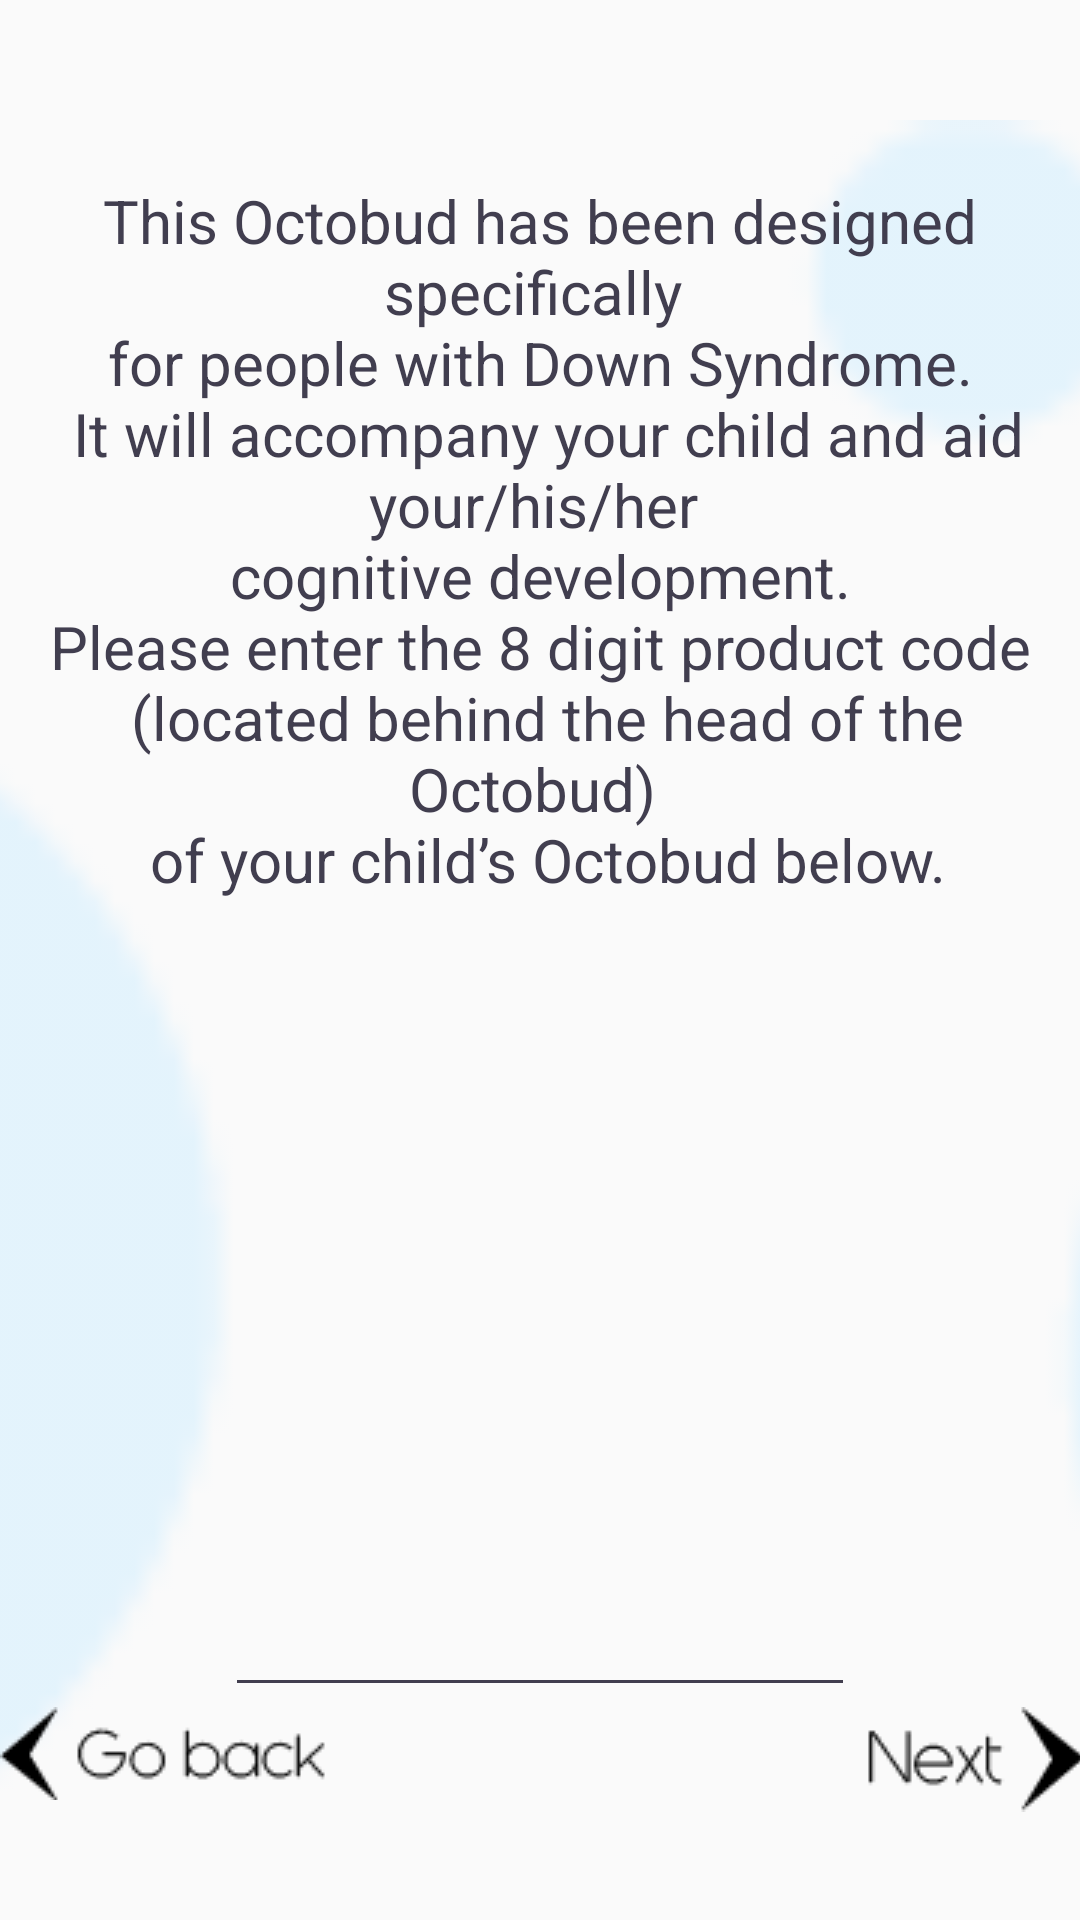

Android layout source for this screen:
<!-- AndroidManifest.xml: application theme AppTheme -->
<!-- res/layout/activity_serial.xml -->
<?xml version="1.0" encoding="utf-8"?>

<RelativeLayout xmlns:android="http://schemas.android.com/apk/res/android"
    xmlns:app="http://schemas.android.com/apk/res-auto"
    xmlns:tools="http://schemas.android.com/tools"
    android:layout_width="match_parent"
    android:layout_height="match_parent"
    android:paddingTop="40sp"
    tools:context=".activities.SerialActivity">


    <ImageView
        android:id="@+id/background_ser"
        android:layout_width="match_parent"
        android:layout_height="match_parent"
        android:layout_alignParentStart="true"
        android:layout_alignParentTop="true"
        android:layout_marginStart="0dp"
        android:layout_marginTop="0dp"
        android:scaleType="centerCrop"
        app:srcCompat="@drawable/background1mdpi" />

    <TextView
        android:id="@+id/serial"
        android:layout_width="wrap_content"
        android:layout_height="wrap_content"
        android:layout_alignParentTop="true"
        android:layout_centerHorizontal="true"
        android:layout_marginTop="20dp"
        android:text="@string/serial"
        android:textAlignment="center"
        android:textSize="20sp" />

    <ImageButton
        android:id="@+id/next"
        android:layout_width="wrap_content"
        android:layout_height="wrap_content"
        android:layout_alignEnd="@+id/serial"
        android:layout_alignParentBottom="true"
        android:layout_marginEnd="-2dp"
        android:layout_marginBottom="36dp"
        android:background="@android:color/transparent"
        app:srcCompat="@drawable/next" />

    <ImageButton
        android:id="@+id/back"
        android:layout_width="wrap_content"
        android:layout_height="wrap_content"
        android:layout_alignStart="@+id/serial"
        android:layout_alignTop="@+id/next"
        android:background="@android:color/transparent"
        app:srcCompat="@drawable/back" />

    <EditText
        android:id="@+id/code"
        android:layout_width="wrap_content"
        android:layout_height="wrap_content"
        android:layout_above="@+id/next"
        android:layout_centerHorizontal="true"
        android:textAlignment="center"
        android:ems="10"
        android:inputType="textNoSuggestions"
         />
</RelativeLayout>
<!-- resources referenced by this layout -->
<resources>
  <!-- drawable back: png bitmap (drawable, 1170 bytes) -->
  <!-- drawable background1mdpi: png bitmap (drawable, 1666 bytes) -->
  <!-- drawable next: png bitmap (drawable, 1009 bytes) -->
  <string name="serial">This Octobud has been designed specifically \n
  for people with Down Syndrome. \n
  It will accompany your child and aid your/his/her \n
  cognitive development. \n
  Please enter the 8 digit product code \n
  (located behind the head of the Octobud) \n
  of your child’s Octobud below.</string>
  <style name="AppTheme" parent="Theme.AppCompat.Light.DarkActionBar">
          
          <item name="colorPrimary">@color/colorPrimary</item>
          <item name="colorPrimaryDark">@color/colorPrimaryDark</item>
          <item name="colorAccent">@color/colorAccent</item>
          <item name="android:textColor">@color/colorText</item>
          <item name="android:textColorHint">@color/colorText</item>
          <item name="colorControlNormal">@color/colorText</item>
          <item name="colorControlActivated">@color/colorText</item>
      </style>
  <color name="colorPrimary">#3F51B5</color>
  <color name="colorPrimaryDark">#303F9F</color>
  <color name="colorAccent">#FF4081</color>
  <color name="colorText">#413e4f</color>
</resources>
